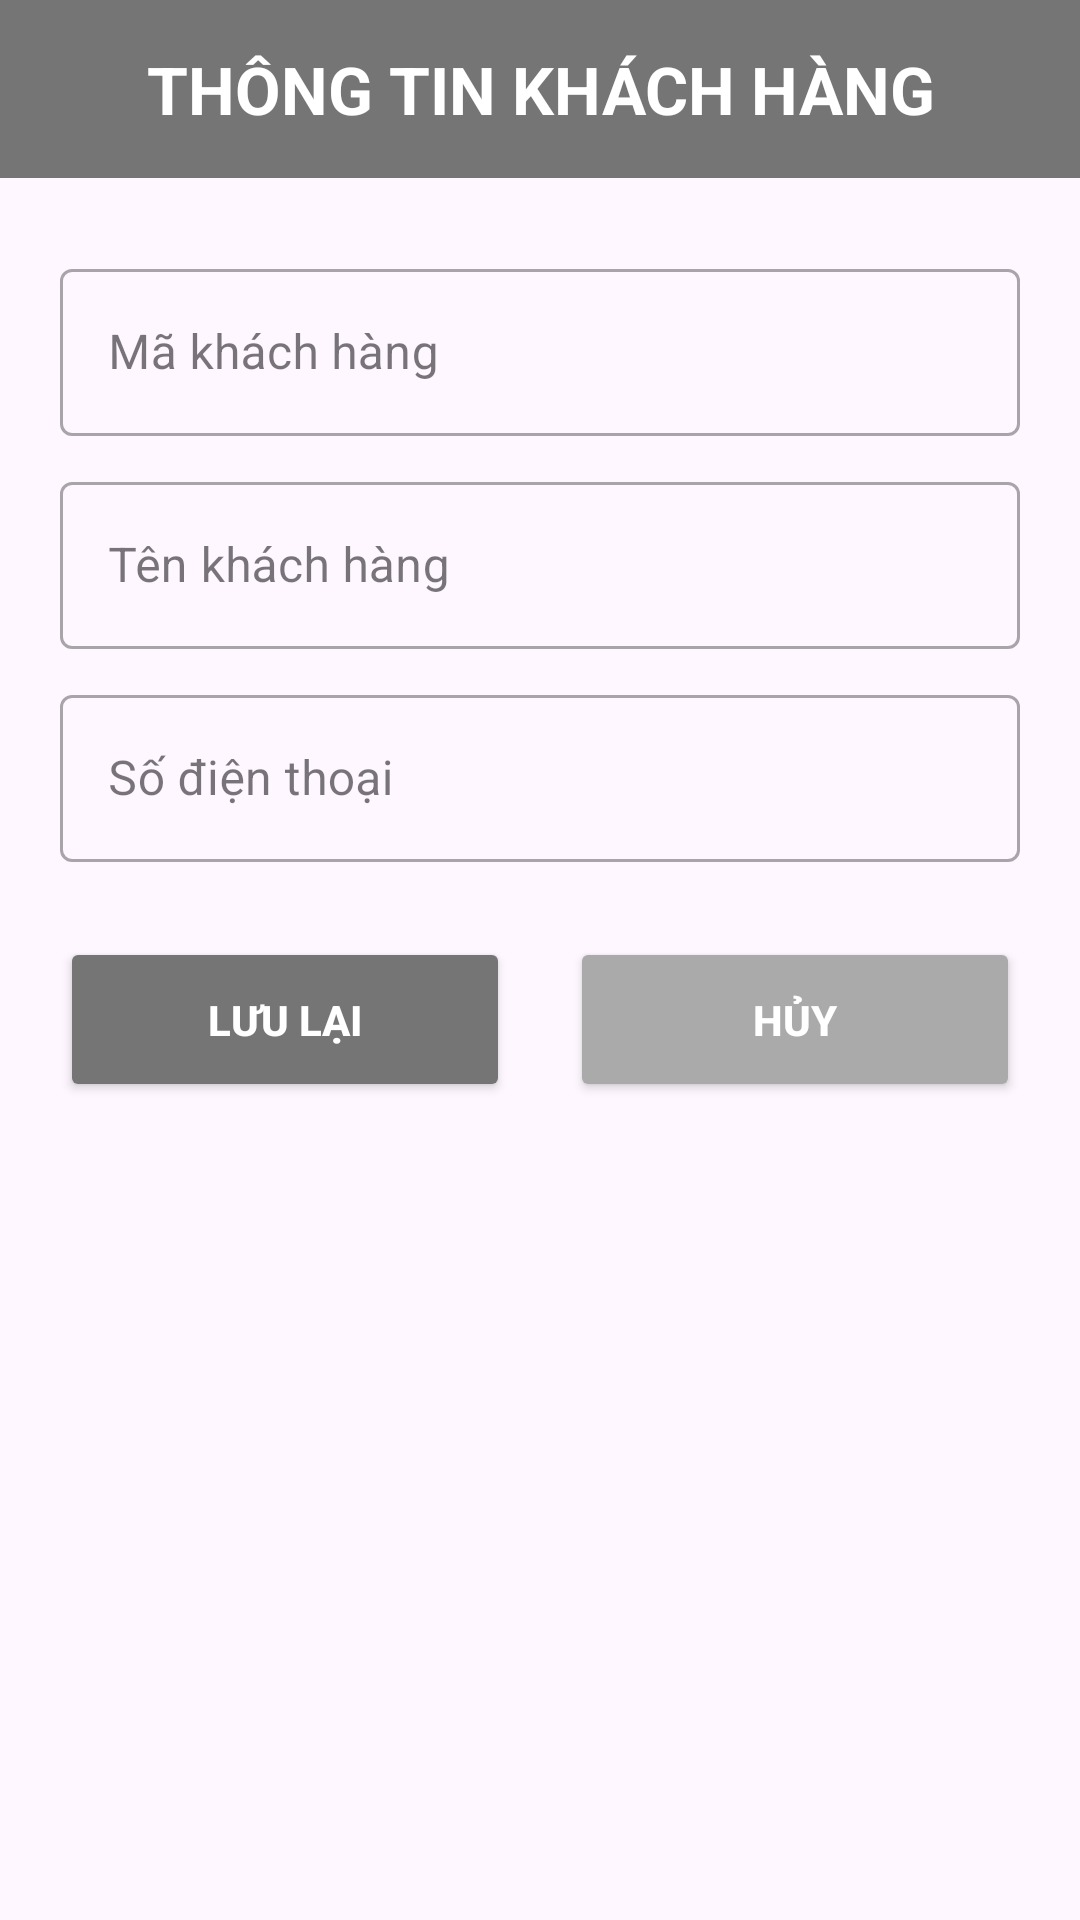

Here is an Android app screen rendered from its layout file. Give the layout XML and the strings, colors and styles it references.
<!-- AndroidManifest.xml: application theme Theme.DựÁnMẫu -->
<!-- res/layout/dialog_chinh_sua_khach_hang.xml -->
<?xml version="1.0" encoding="utf-8"?>
<ScrollView xmlns:android="http://schemas.android.com/apk/res/android"
    xmlns:app="http://schemas.android.com/apk/res-auto"
    android:layout_width="match_parent"
    android:layout_height="wrap_content">

    <LinearLayout
        android:layout_width="match_parent"
        android:layout_height="wrap_content"
        android:orientation="vertical"
        android:paddingBottom="20dp">

        <TextView
            android:id="@+id/tv_TieuDe"
            android:layout_width="match_parent"
            android:layout_height="wrap_content"
            android:background="@color/text_grey"
            android:gravity="center"
            android:padding="15dp"
            android:text="THÔNG TIN KHÁCH HÀNG"
            android:textColor="@android:color/white"
            android:textSize="22sp"
            android:textStyle="bold" />

        <LinearLayout
            android:layout_width="match_parent"
            android:layout_height="wrap_content"
            android:layout_marginHorizontal="20dp"
            android:layout_marginTop="15dp"
            android:orientation="vertical">

            <com.google.android.material.textfield.TextInputLayout
                style="@style/Widget.MaterialComponents.TextInputLayout.OutlinedBox"
                android:layout_width="match_parent"
                android:layout_height="wrap_content"
                android:layout_marginTop="10dp"
                android:hint="Mã khách hàng">

                <com.google.android.material.textfield.TextInputEditText
                    android:id="@+id/edt_MaKhachHang"
                    android:layout_width="match_parent"
                    android:layout_height="wrap_content"
                    android:inputType="text" />
            </com.google.android.material.textfield.TextInputLayout>

            <com.google.android.material.textfield.TextInputLayout
                style="@style/Widget.MaterialComponents.TextInputLayout.OutlinedBox"
                android:layout_width="match_parent"
                android:layout_height="wrap_content"
                android:layout_marginTop="10dp"
                android:hint="Tên khách hàng">

                <com.google.android.material.textfield.TextInputEditText
                    android:id="@+id/edt_TenKhachHang"
                    android:layout_width="match_parent"
                    android:layout_height="wrap_content"
                    android:inputType="textPersonName" />
            </com.google.android.material.textfield.TextInputLayout>

            <com.google.android.material.textfield.TextInputLayout
                style="@style/Widget.MaterialComponents.TextInputLayout.OutlinedBox"
                android:layout_width="match_parent"
                android:layout_height="wrap_content"
                android:layout_marginTop="10dp"
                android:hint="Số điện thoại">

                <com.google.android.material.textfield.TextInputEditText
                    android:id="@+id/edt_SoDienThoaiKhachHang"
                    android:layout_width="match_parent"
                    android:layout_height="wrap_content"
                    android:inputType="phone" />
            </com.google.android.material.textfield.TextInputLayout>

            <LinearLayout
                android:layout_width="match_parent"
                android:layout_height="wrap_content"
                android:layout_marginTop="25dp"
                android:orientation="horizontal">

                <Button
                    android:id="@+id/btn_CapNhatKhachHang"
                    android:layout_width="0dp"
                    android:layout_height="55dp"
                    android:layout_marginEnd="10dp"
                    android:layout_weight="1"
                    android:backgroundTint="@color/text_grey"
                    android:text="Lưu lại"
                    android:textColor="@android:color/white"
                    android:textStyle="bold" />

                <Button
                    android:id="@+id/btn_HuyKhachHang"
                    android:layout_width="0dp"
                    android:layout_height="55dp"
                    android:layout_marginStart="10dp"
                    android:layout_weight="1"
                    android:backgroundTint="@android:color/darker_gray"
                    android:text="Hủy"
                    android:textColor="@android:color/white"
                    android:textStyle="bold" />
            </LinearLayout>
        </LinearLayout>
    </LinearLayout>
</ScrollView>
<!-- resources referenced by this layout -->
<resources>
  <color name="text_grey">#757575</color>
  <style name="Theme.DựÁnMẫu" parent="Base.Theme.DựÁnMẫu" />
  <style name="Base.Theme.DựÁnMẫu" parent="Theme.Material3.DayNight.NoActionBar">
          
          
      </style>
</resources>
